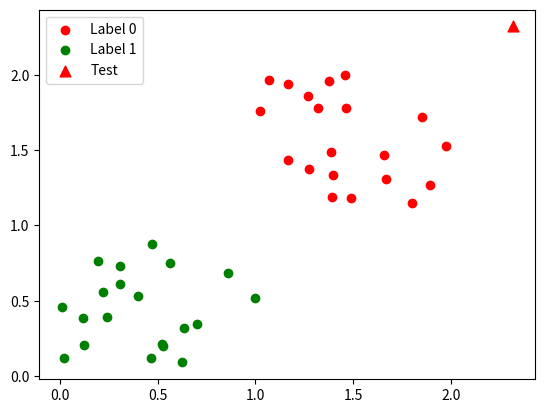

Python code for this plot:
# -*- coding: utf-8 -*-
# @Time    : 2020/8/23 11:11
# @Author  : Syao
# @FileName: KNN.py
# @Software: PyCharm
import pandas as pd
import numpy as np
import matplotlib.pyplot as plt
# np.random.seed(2020)

def creat_dataset(show=False):
    data1 = np.random.random([20,1,2])
    label1 = np.reshape(np.array([1]*20),[20,1,1])
    data = np.dstack([data1,label1])

    data2 = np.random.random([20,1,2])+1
    label2 = np.reshape(np.array([0]*20),[20,1,1])
    data = np.concatenate([data,np.dstack([data2,label2])],axis=0)

    np.random.shuffle(data)
    if show:
        plt.scatter(data[:, :, 0], data[:, :, 1])
        plt.show()
    return data

def e_distance(x,y):
    return np.sqrt(np.sum(np.power(x-y,2)))

def knn(data,test,k):

    dis = []
    for i,train_data in enumerate(data):
        d = e_distance(test,train_data[:,:2][0])
        dis.append([d,train_data[:,-1][0]])
    print(dis)
    dis = sorted(dis,key=lambda x:x[0])[:k]
    labels = [x[1] for x in dis]
    label = max(labels,key=labels.count)
    plt.figure()
    plt.scatter(data[data[:,:,-1]==0][:,0],data[data[:,:,-1]==0][:, 1],c='r',label='Label 0')
    plt.scatter(data[data[:, :, -1] == 1][:, 0], data[data[:, :, -1] == 1][:, 1], c='g',label='Label 1')
    plt.scatter(test[:,:,0],test[:,:,1],c='r' if label==0 else 'g',marker='^',label='Test',s=60)
    plt.legend()
    plt.show()
    return label

def main():
    test = np.random.random([1,1,2])+np.random.randint(0,3)
    data = creat_dataset()
    label = knn(data,test,10)
    print(label)

if __name__ == '__main__':
    main()








